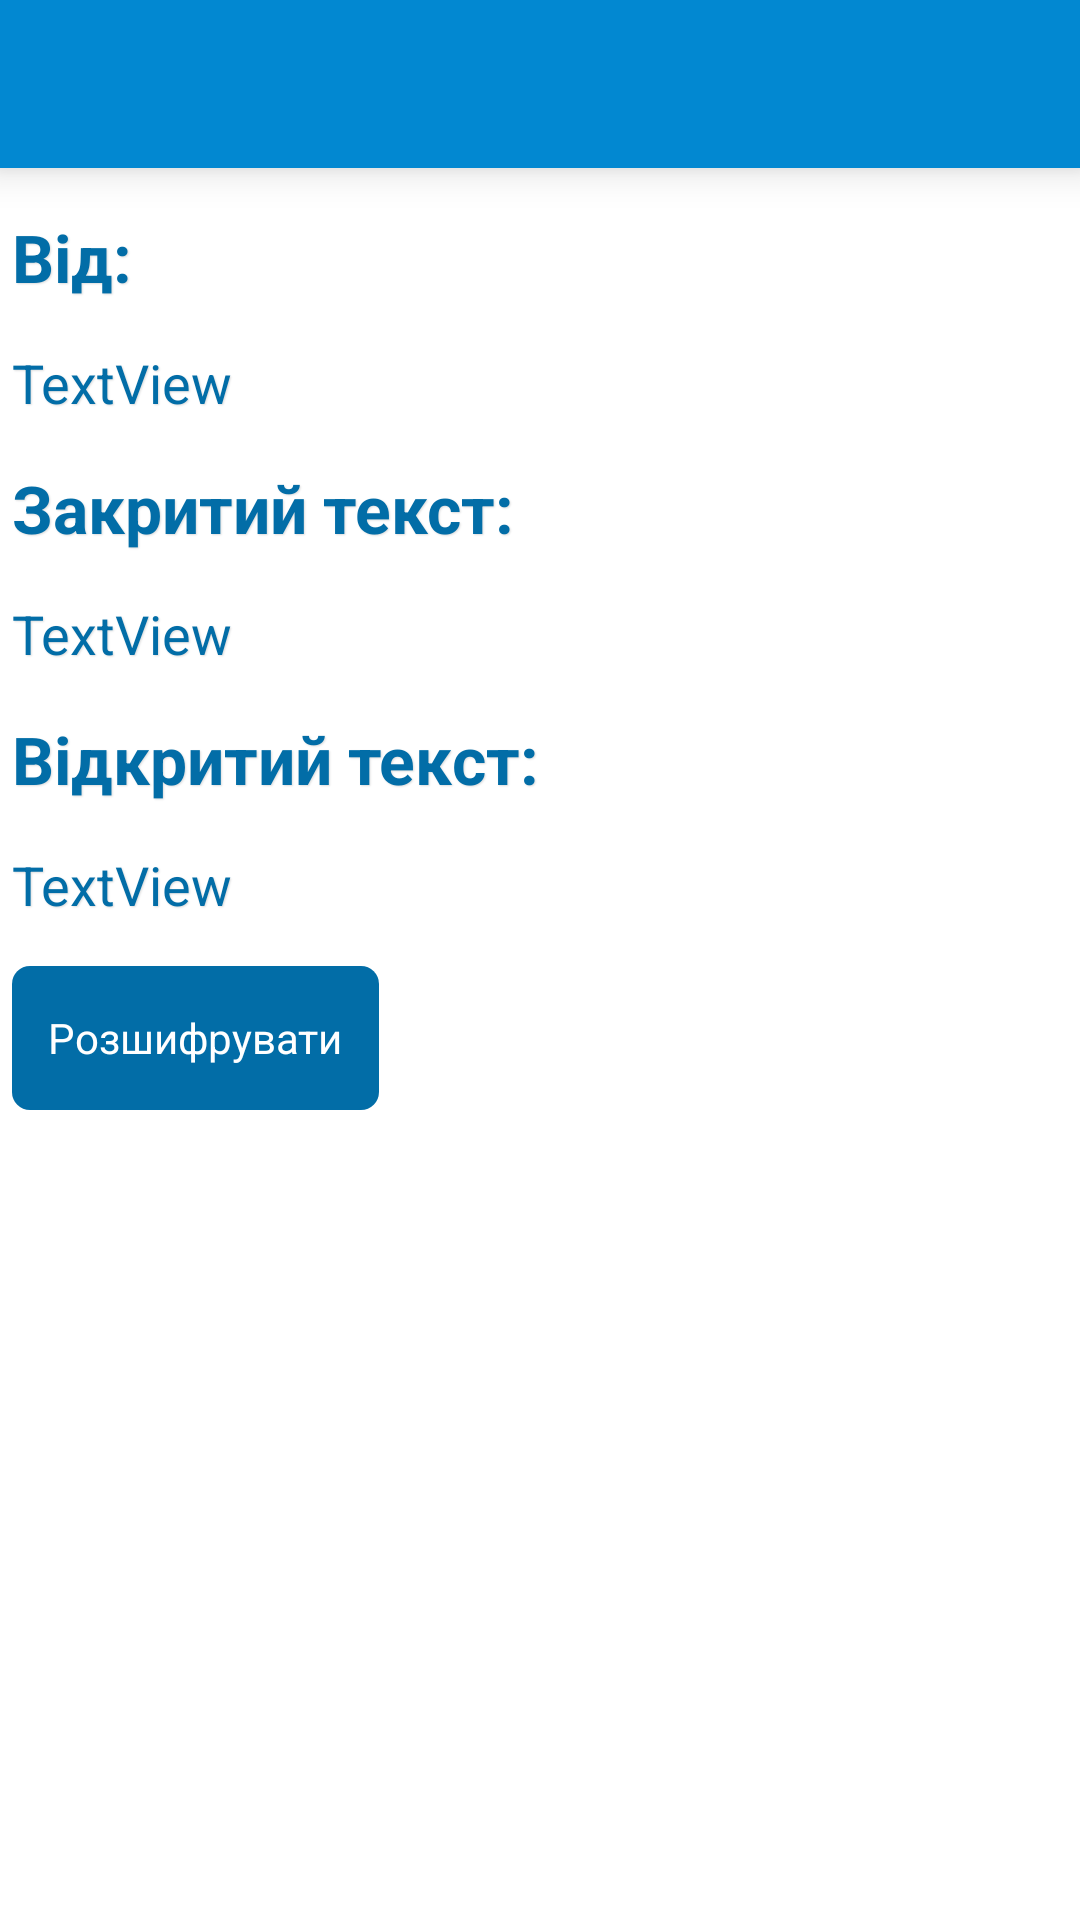

Reconstruct the res/layout file that produces this screen, plus the resources it refers to.
<!-- AndroidManifest.xml: application theme AppTheme -->
<!-- res/layout/incommes.xml -->
<?xml version="1.0" encoding="utf-8"?>
<LinearLayout xmlns:android="http://schemas.android.com/apk/res/android"
    android:layout_width="match_parent"
    android:layout_height="match_parent"
    android:orientation="vertical" >
    <android.support.v7.widget.Toolbar
            xmlns:android="http://schemas.android.com/apk/res/android"
            xmlns:app="http://schemas.android.com/apk/res-auto"
            android:id="@+id/toolbar"
            android:layout_width="match_parent"
            android:layout_height="wrap_content"
            android:background="?attr/colorPrimary"
            app:theme="@style/ToolBarStyle"
            android:elevation="8dp"/>
   <TextView
        android:id="@+id/vid"
        style="?attr/textView2" 
        android:layout_width="wrap_content"
        android:layout_height="wrap_content"
        android:text="Від: "
        android:layout_marginTop="15dp"
        android:layout_marginLeft="4dp"
        android:layout_marginRight="4dp"
           >
        </TextView>
 <TextView
        android:id="@+id/number"
        style="?attr/textView1" 
        android:layout_width="wrap_content"
        android:layout_height="wrap_content"
        android:text="TextView"
        android:layout_marginTop="15dp"
        android:layout_marginLeft="4dp"
        android:layout_marginRight="4dp"
         >
        </TextView>
        
        <TextView
            android:id="@+id/zakr"
            style="?attr/textView2"
            android:layout_width="wrap_content"
            android:layout_height="wrap_content"
            android:layout_marginTop="15dp"
            android:layout_marginLeft="4dp"
            android:layout_marginRight="4dp"

            android:text="Закритий текст:" />

    <TextView
        android:id="@+id/shifrsms"
        style="?attr/textView1" 
        android:layout_width="wrap_content"
        android:layout_height="wrap_content"
        android:text="TextView"
        android:layout_marginTop="15dp"
        android:layout_marginLeft="4dp"
        android:layout_marginRight="4dp"
            >
        </TextView>

    <TextView
        android:id="@+id/optext"
        android:layout_width="wrap_content"
        android:layout_height="wrap_content"
        android:layout_marginTop="15dp"
        android:layout_marginLeft="4dp"
        android:layout_marginRight="4dp"

        style="?attr/textView2"
        android:text="Відкритий текст:" >

        </TextView>

    <TextView
        android:id="@+id/opentext"
        android:layout_width="wrap_content"
        android:layout_height="wrap_content"
        android:text="TextView"
        style="?attr/textView1"
        android:layout_marginTop="15dp"
        android:layout_marginLeft="4dp"
        android:layout_marginRight="4dp"
            >
        </TextView>

    <Button
        android:id="@+id/encode"
        android:layout_width="wrap_content"
        android:layout_height="wrap_content"
        android:layout_marginTop="15dp"
        android:layout_marginLeft="4dp"
        android:layout_marginRight="4dp"
        android:text="Розшифрувати" />

</LinearLayout>
<!-- resources referenced by this layout -->
<resources>
  <style name="ToolBarStyle" parent="Theme.AppCompat">
          <item name="colorPrimary">@color/light</item>
          <item name="android:textColorPrimary">@android:color/white</item>
          <item name="android:textColorSecondary">@android:color/white</item>
          <item name="actionMenuTextColor">@android:color/white</item>
          <item name="android:background">@color/light</item>
      </style>
  <style name="AppTheme" parent="AppTheme.Base" />
  <color name="light">#0288D1</color>
  <color name="dark">#026DA7</color>
  <color name="fon">#ffffff</color>
  <style name="ButtonAppTheme" parent="Widget.AppCompat.Light.ActionButton">
      <item name="android:background">@drawable/blue_button</item>
      <item name="android:textColor">#FFFFFF</item>
  </style>
  <style name="blue_text_view_1">
          
          <item name="android:textColor">@color/dark</item>
          <item name="android:gravity">center_vertical|left</item>
          <item name="android:shadowDx">1.0</item>
          <item name="android:shadowDy">1.0</item>
          <item name="android:shadowRadius">1</item>
          <item name="android:shadowColor">#DDD</item>
          <item name="android:textSize">18dp</item>
      </style>
  <style name="blue_text_view_2">
          
          <item name="android:textColor">@color/dark</item>
          <item name="android:textSize">22dp</item>
          <item name="android:textStyle">bold</item>
          <item name="android:gravity">center_vertical|left</item>
          <item name="android:shadowDx">1.0</item>
          <item name="android:shadowDy">1.0</item>
          <item name="android:shadowRadius">1</item>
          <item name="android:shadowColor">#DDD</item>
      </style>
  <style name="DialogStyle" parent="Theme.AppCompat.Light.Dialog">
          <item name="colorPrimary">@color/light</item>
          <item name="android:textColorPrimary">#026DA7</item>
          <item name="android:textColorSecondary">#026DA7</item>
      </style>
  <!-- drawable blue_button (drawable) -->
  <?xml version="1.0" encoding="utf-8"?>
  <selector xmlns:android="http://schemas.android.com/apk/res/android">
      <item android:drawable="@drawable/blue_button_pressed" android:state_pressed="true" />
      <item android:drawable="@drawable/blue_button_enabled" android:state_enabled="true"/>
      <item android:drawable="@drawable/blue_button_disabled" android:state_enabled="false"/>
  </selector>
  <!-- drawable blue_button_pressed (drawable) -->
  <?xml version="1.0" encoding="utf-8"?>
  <shape xmlns:android="http://schemas.android.com/apk/res/android"
         android:shape="rectangle">
      <corners android:radius="6dp" />
      <solid android:color="#04496f" />
      <padding
              android:left="8dp"
              android:top="8dp"
              android:right="8dp"
              android:bottom="8dp"
              />
  </shape>
  <!-- drawable blue_button_enabled (drawable) -->
  <?xml version="1.0" encoding="utf-8"?>
          <shape xmlns:android="http://schemas.android.com/apk/res/android"
                 android:shape="rectangle">
              <corners android:radius="6dp" />
              <solid android:color="#026DA7" />
              <padding
                      android:left="8dp"
                      android:top="8dp"
                      android:right="8dp"
                      android:bottom="8dp"
                      />
          </shape>
  <!-- drawable blue_button_disabled (drawable) -->
  <?xml version="1.0" encoding="utf-8"?>
  <shape xmlns:android="http://schemas.android.com/apk/res/android"
         android:shape="rectangle">
      <corners android:radius="6dp" />
      <solid android:color="#545454" />
      <padding
              android:left="8dp"
              android:top="8dp"
              android:right="8dp"
              android:bottom="8dp"
              />
  </shape>
</resources>
